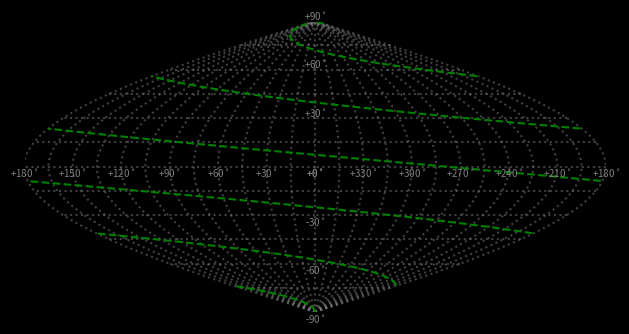

This chart was generated by the following Python code:
""" Plots points on an all-sky sinusoidal projection plot. """


import numpy as np
import matplotlib.pyplot as plt



class AllSkyPlot(object):
	def __init__(self, ax_handle=None):

		self.ra0 = 180.0


		if ax_handle is None:
			
			self.fig = plt.figure()
			self.ax = self.fig.add_subplot(1, 1, 1, facecolor='black')

		else:
			self.ax = ax_handle
			self.fig = plt.gcf()

		# Set background color
		self.fig.patch.set_facecolor('black')

		# Set equal aspect ratio
		self.ax.set_aspect('equal')

		# # Set tick color
		# self.ax.tick_params(axis='x', colors='0.5')
		# self.ax.tick_params(axis='y', colors='0.5')

		# Turn off ticks
		self.ax.tick_params(labeltop=False, labelright=False, labelbottom=False, labelleft=False)

		self.plotGrid()


	def raDec2XY(self, ra, dec):

		# Compute projected coordinates
		x = ((180 - ra)%360 - self.ra0)*np.cos(np.radians(dec))
		y = dec

		return x, y


	def plot(self, ra_array, dec_array, max_break_deg=30, **kwargs):

		# If there are more than one point, check for 0/360 wraparounds in RA
		if isinstance(ra_array, list) or isinstance(ra_array, np.ndarray):

			ra_array = np.array(ra_array)
			ra_array = (180 - ra_array)%360
			dec_array = np.array(dec_array)

			coord_list = []

			# Find large breaks in RA and plot them separately
			ra_diff = np.abs(ra_array[:-1] - ra_array[1:])
			break_indices = np.where(ra_diff > max_break_deg)[0]

			if not len(break_indices):
				coord_list = [[ra_array, dec_array]]

			else:
				prev_break_idx = 0
				for break_idx in break_indices:
					ra_temp = ra_array[prev_break_idx:break_idx + 1]
					dec_temp = dec_array[prev_break_idx:break_idx + 1]

					prev_break_idx = break_idx + 1

					coord_list.append([ra_temp, dec_temp])

				coord_list.append([ra_array[break_idx + 1:], dec_array[break_idx + 1:]])

		else:
			coord_list = [[180 - ra_array, dec_array]]


		# Plot all segments
		for i, (ra_temp, dec_temp) in enumerate(coord_list):
			x, y = self.raDec2XY(180 - ra_temp, dec_temp)

			# Make sure that all plotted lines have the same color
			if i > 0:
				color = plt_handle[0].get_color()

				# Add color to kwargs
				if 'color' not in kwargs:
					kwargs['color'] = color
			

			plt_handle = self.ax.plot(x, y, **kwargs)



	def scatter(self, ra_array, dec_array, **kwargs):

		x, y = self.raDec2XY(ra_array, dec_array)
		self.ax.scatter(x, y, **kwargs)




	def plotGrid(self, step=15):


		# Plot a meridian and parallel grid
		ra_grid = np.sort(np.append(np.arange(0, 360 + step, step), [180.0001]))
		dec_grid = np.arange(-90, 90 + step, step)


		# Plot meridians
		for ra in ra_grid[:-1]:

			# Increase number of points for meridian plot so they are smoother
			step_finer = step/5
			dec_arr = np.arange(-90, 90 + step_finer, step_finer)

			ra_temp = np.zeros_like(dec_arr) + ra

			x_grid, y_grid = self.raDec2XY(ra_temp, dec_arr)

			self.ax.plot(x_grid, y_grid, linestyle='dotted', alpha=0.5, color='gray')


		# Plot parallels
		for dec in dec_grid:

			dec_temp = np.zeros_like(ra_grid) + dec

			self.plot(ra_grid, dec_temp, linestyle='dotted', alpha=0.5, color='gray')


		# Plot dec ticks
		for dec in dec_grid[::2]:

			x, y = self.raDec2XY(0, dec)

			if dec > 0:
				va = 'bottom'

			else:
				va = 'top'

			self.ax.text(x, y, "{:+d}$^\circ$".format(dec), color='0.5', ha='center', va=va, size=7)


		# Plot every other RA tick and skip 0 and 360
		ra_ticks = np.sort(np.append(np.arange(0, 360, 2*step), [180.0001]))
		for ra in ra_ticks:

			# Offset RA so 0 starts in the middle and increases to the left
			#ra_text = (180 - ra)%360

			x, y = self.raDec2XY(ra, 0)
			self.ax.text(x, y, "{:+d}$^\circ$".format(int(ra)), color='0.5', ha='center', va='top', size=7)




	
	def beautify(self):

		self.ax.set_xlim([-180, 180])
		self.ax.set_ylim([-90, 90])

		self.fig.tight_layout()


	def show(self):

		self.beautify()
		plt.show()






if __name__ == "__main__":

	allsky_plot = AllSkyPlot()


	ra_array = np.arange(0, 2000, 1)
	dec_array = np.linspace(-90, 90, len(ra_array))

	allsky_plot.plot(ra_array, dec_array, color='green', linestyle='dashed')

	allsky_plot.show()